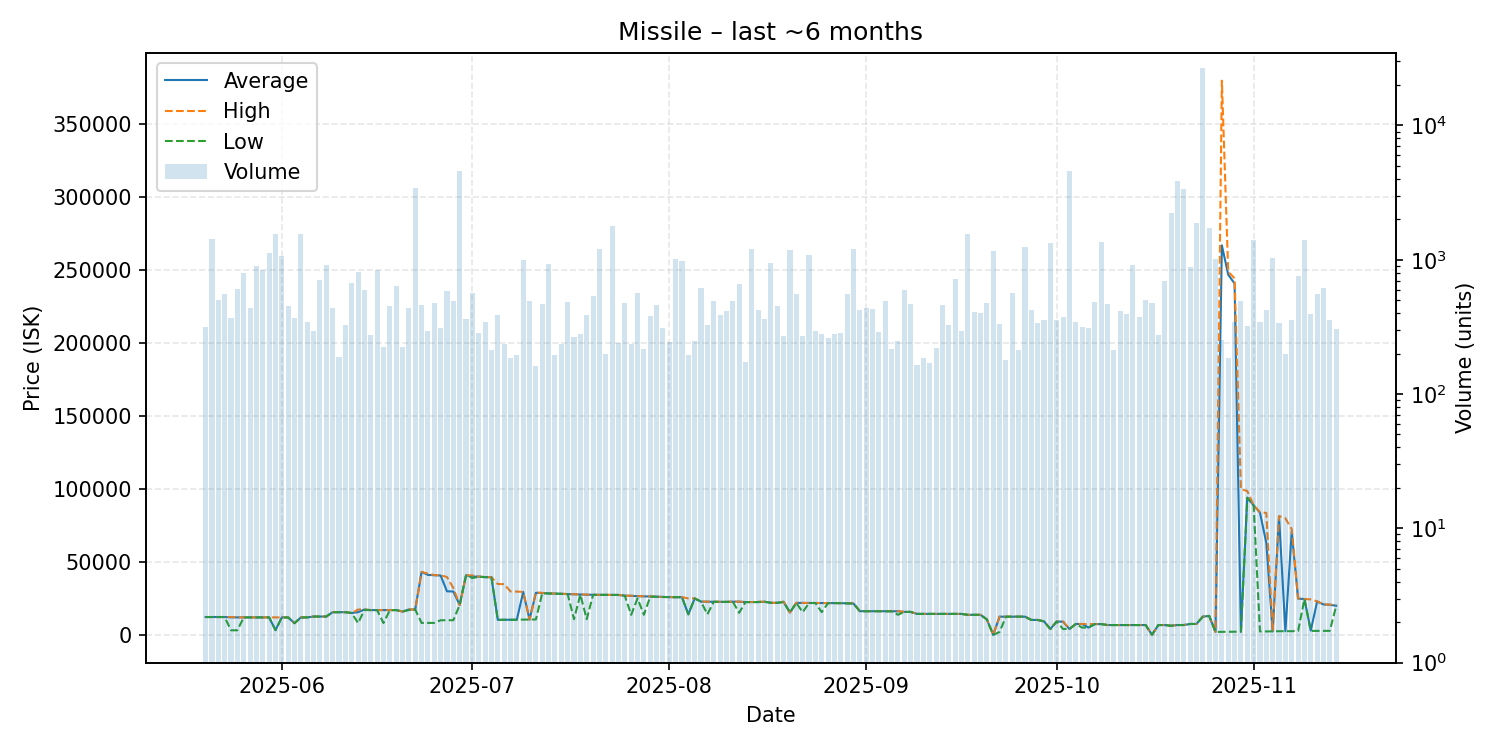

The file beside this chart, header and first rows:
date, average, highest, lowest, order_count, volume
2025-05-20, 12240, 12240, 12240, 35, 318
2025-05-21, 12240, 12240, 12240, 49, 1434
2025-05-22, 12240, 12240, 12240, 52, 500
2025-05-23, 12240, 12240, 12240, 51, 556
2025-05-24, 12000, 12240, 3136, 62, 366
2025-05-25, 11990, 12000, 3140, 59, 606
2025-05-26, 11990, 11990, 11990, 54, 797
2025-05-27, 11990, 11990, 11990, 49, 437
2025-05-28, 11990, 11990, 11990, 59, 902
2025-05-29, 11990, 11990, 11990, 79, 835
2025-05-30, 11990, 11990, 11990, 73, 1113
2025-05-31, 3231, 11950, 3231, 81, 1561
2025-06-01, 11990, 11990, 11990, 78, 1059
2025-06-02, 11960, 11980, 11950, 52, 451
2025-06-03, 8003, 8003, 8003, 50, 366
2025-06-04, 11980, 11990, 11960, 52, 1542
2025-06-05, 11990, 11990, 11990, 40, 342
2025-06-06, 12560, 12570, 12560, 35, 297
2025-06-07, 12570, 12570, 12570, 52, 706
2025-06-08, 12570, 12570, 12570, 73, 916
2025-06-09, 15560, 15560, 15560, 50, 434
2025-06-10, 15560, 15560, 15560, 34, 188
2025-06-11, 15560, 15560, 15560, 29, 329
2025-06-12, 15000, 15000, 15000, 42, 666
2025-06-13, 15560, 17390, 8101, 47, 813
2025-06-14, 17380, 17390, 17000, 65, 597
2025-06-15, 16990, 16990, 16990, 45, 277
2025-06-16, 17000, 17000, 17000, 53, 836
2025-06-17, 16970, 17000, 8138, 40, 224
2025-06-18, 16990, 17000, 16880, 66, 449
2025-06-19, 16990, 16990, 16990, 62, 640
2025-06-20, 15990, 16000, 15990, 46, 223
2025-06-21, 17390, 17400, 17000, 62, 440
2025-06-22, 17400, 17400, 17400, 59, 3395
2025-06-23, 43170, 43180, 8201, 52, 459
2025-06-24, 41110, 42000, 8210, 53, 294
2025-06-25, 40930, 40980, 8217, 52, 475
2025-06-26, 40710, 40860, 10030, 38, 309
2025-06-27, 29890, 39660, 10070, 43, 587
2025-06-28, 29740, 32110, 10060, 46, 494
2025-06-29, 20530, 20540, 20530, 84, 4593
2025-06-30, 40830, 40830, 40830, 51, 360
2025-07-01, 40000, 40790, 38990, 55, 568
2025-07-02, 39970, 39970, 39800, 49, 286
2025-07-03, 39590, 39640, 39570, 54, 346
2025-07-04, 39520, 39520, 39520, 31, 213
2025-07-05, 10320, 34860, 10310, 45, 387
2025-07-06, 10340, 34800, 10330, 40, 235
2025-07-07, 10380, 29800, 10370, 46, 185
2025-07-08, 10400, 29680, 10390, 34, 196
2025-07-09, 29430, 29480, 10490, 36, 987
2025-07-10, 10480, 10480, 10480, 34, 496
2025-07-11, 28860, 29050, 10580, 38, 161
2025-07-12, 28705, 28800, 28570, 52, 468
2025-07-13, 28440, 28450, 28340, 74, 927
2025-07-14, 28300, 28300, 28300, 23, 196
2025-07-15, 28160, 28160, 28140, 36, 237
2025-07-16, 27960, 27960, 27960, 34, 483
2025-07-17, 27830, 27840, 10740, 34, 266
2025-07-18, 27650, 27650, 27650, 39, 281
... 119 more rows
